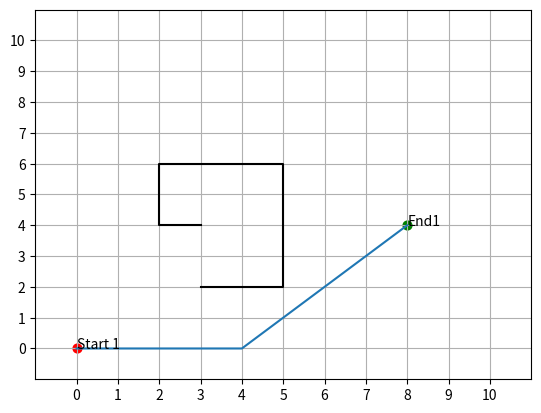

Here is the Python script that generated this plot:
from __future__ import print_function
import matplotlib.pyplot as plt
from math import sqrt


class AStarGraph(object):
    # Define a class board like grid with two barriers

    def __init__(self, world_size, barrier_points):
        self.x_size = world_size[0]
        self.y_size = world_size[1]
        self.barriers = barrier_points
        #print("type: ", type(self.barriers))

    def heuristic(self, start, goal):
        # Use Chebyshev distance heuristic if we can move one square either
        # adjacent or diagonal
        D = 1
        D2 = 1
        dx = abs(start[0] - goal[0])
        dy = abs(start[1] - goal[1])
        h = D * (dx + dy) + (D2 - 2 * D) * min(dx, dy) # reduces dx + dy - min(dx, dy)
        #h = sqrt(dx*dx + dy*dy)
        print('\nh:', h, ' start:', start, ' goal:', goal, '\n')
        return h

    def get_vertex_neighbours(self, pos):
        n = []
        # Moves allowed like a chess king
        for dx, dy in [(1, 0), (-1, 0), (0, 1), (0, -1), (1, 1), (-1, 1), (1, -1), (-1, -1)]:
            x2 = pos[0] + dx
            y2 = pos[1] + dy
            if x2 < 0 or x2 > self.x_size or y2 < 0 or y2 > self.y_size:
                continue
            n.append((x2, y2))
            print('get_vertex_neighbours: (x2, y2)', (x2, y2))
        return n

    def move_cost(self, a, b):
        for barrier in self.barriers:
            if b in barrier:
                return 50  # High cost to enter barrier squares
        # check if moving diagonal
        if a[0] != b[0] and a[1] != b[1]: # then a and b are diagonal
            print('Diagonal\ta: ',a, '\tb: ', b)
            return 1.4142 # ~sqrt(2)
        return 1  # up or down movement

# F = G + H

class AStarSearch:
    """Class of functions for A* search algorithm"""
    def __init__(cls):
        pass

    @classmethod
    def solve(cls, start, end, graph):
        G={}  # Actual movement cost to each position from the start position
        F={}  # Estimated movement cost of start to end going via this position

        # *** each node has location - need to add heading to add a turning cost
        
        # Initialize starting values
        G[start]=0
        F[start]=graph.heuristic(start, end)

        closedVertices=set()
        openVertices=set([start])
        cameFrom={}

        while len(openVertices) > 0:
            # Get the vertex in the open list with the lowest F score
            current=None
            currentFscore=None
            for pos in openVertices:
                if current is None or F[pos] < currentFscore:
                    currentFscore=F[pos]
                    current=pos

            # Check if we have reached the goal
            if current == end:
                # Retrace our route backward
                path=[current]
                while current in cameFrom:
                    current=cameFrom[current]
                    path.append(current)
                path.reverse()
                return path, F[end]  # Done!

            # Mark the current vertex as closed
            openVertices.remove(current)
            closedVertices.add(current)

            # Update scores for vertices near the current position
            for neighbour in graph.get_vertex_neighbours(current):
                if neighbour in closedVertices:
                    continue  # We have already processed this node exhaustively
                candidateG=G[current] + graph.move_cost(current, neighbour)

                if neighbour not in openVertices:
                    openVertices.add(neighbour)  # Discovered a new vertex
                elif candidateG >= G[neighbour]:
                    continue  # This G score is worse than previously found

                # Adopt this G score
                cameFrom[neighbour]=current
                G[neighbour]=candidateG
                H=graph.heuristic(neighbour, end)
                F[neighbour]=G[neighbour] + H
                print('F: ', F)

        raise RuntimeError("A* failed to find a solution")


class simulation:
    """ doc string"""
    def __init__(self):
        pass

    def hello(self):
        pass

if __name__ == "__main__":
    barrier_points=[[(3,4),(2, 4), (2, 5), (2, 6), (3, 6), (4, 6),
                     (5, 6), (5, 5), (5, 4), (5, 3), (5, 2), (4, 2), (3, 2)]]

    world_size = (10, 10)
    graph = AStarGraph(world_size, barrier_points)
    robots_starts = [(0,0)]#, (8, 10), (3,5), (9,9), (7,7)]
    robots_ends = [(8,4)]#, (1,1), (7,3), (3,3), (2,2)]
    num_robots = len(robots_starts)

    results = []
    costs = []

    for i in range(num_robots):
        my_tuple = AStarSearch.solve(robots_starts[i], robots_ends[i], graph)
        results.append(my_tuple[0])
        costs.append(my_tuple[1])
    #result, cost = AStarSearch.solve(robot_star, robot_end, graph)

    for i in range(num_robots): print("\nroute", results[i], "\ncost", costs[i])

    for result in results:
        plt.plot([x[0] for x in result], [x[1] for x in result])
    for barrier in graph.barriers:
        print('\nBarrier: ', barrier)
        x = [v[0] for v in barrier]
        y = [v[1] for v in barrier]
        plt.plot(x, y, 'k')

    for i in range(num_robots):
        plt.scatter(robots_starts[i][0],robots_starts[i][1],s=40,c='r')
        plt.scatter(robots_ends[i][0],robots_ends[i][1],s=40,c='g')
        plt.text(robots_starts[i][0],robots_starts[i][1],"Start "+str(i+1))
        plt.text(robots_ends[i][0],robots_ends[i][1],"End"+str(i+1))
    plt.xlim(-1, world_size[0]+1)
    plt.ylim(-1, world_size[1]+1)
    plt.xticks(list(range(world_size[0]+1)))
    plt.yticks(list(range(world_size[1]+1)))
    #plt.title('G_diag:'+str())
    plt.grid()
    plt.show()#block=False)


# animate graph - make time := distance (need to define a min distance/time that robots can get to eachother (collison avoidance))